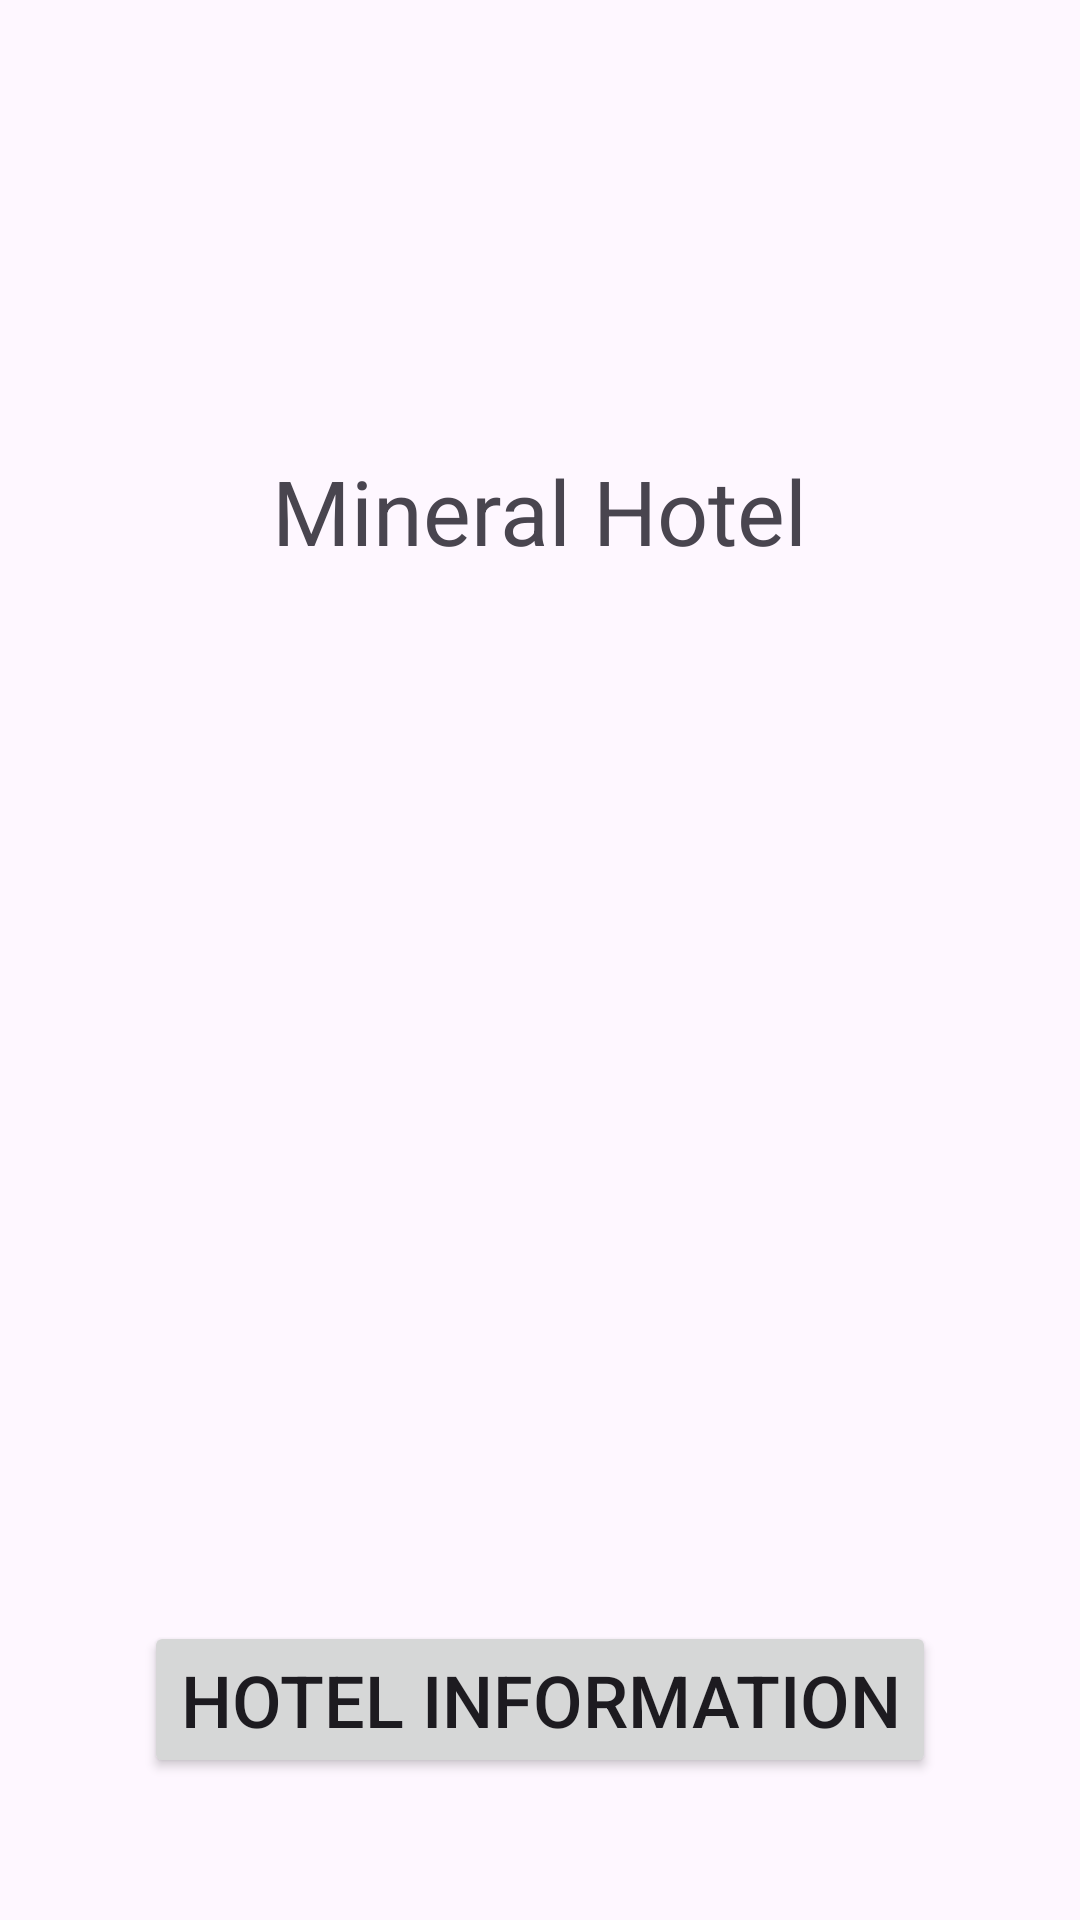

Write the Android layout XML for this screen, with the resource values it uses.
<!-- AndroidManifest.xml: application theme Theme.Assignemnt5hotel -->
<!-- res/layout/activity_main.xml -->
<?xml version="1.0" encoding="utf-8"?>
<androidx.constraintlayout.widget.ConstraintLayout xmlns:android="http://schemas.android.com/apk/res/android"
    xmlns:app="http://schemas.android.com/apk/res-auto"
    xmlns:tools="http://schemas.android.com/tools"
    android:layout_width="match_parent"
    android:layout_height="match_parent"
    tools:context=".MainActivity">

    <ImageView
        android:id="@+id/ivHotelLogo1"
        android:layout_width="wrap_content"
        android:layout_height="wrap_content"
        app:layout_constraintBottom_toBottomOf="parent"
        app:layout_constraintEnd_toEndOf="parent"
        app:layout_constraintHorizontal_bias="0.0"
        app:layout_constraintStart_toStartOf="parent"
        app:layout_constraintTop_toTopOf="parent"
        app:layout_constraintVertical_bias="0.0"
        app:srcCompat="@drawable/hotel_logo_1" />

    <TextView
        android:id="@+id/tvMineralHotel"
        android:layout_width="wrap_content"
        android:layout_height="wrap_content"
        android:layout_marginTop="150dp"
        android:text="@string/mineral_hotel"
        android:textSize="30sp"
        app:layout_constraintEnd_toEndOf="parent"
        app:layout_constraintStart_toStartOf="parent"
        app:layout_constraintTop_toTopOf="@+id/ivHotelLogo1" />

    <Button
        android:id="@+id/btnHotelInfo"
        android:layout_width="wrap_content"
        android:layout_height="wrap_content"
        android:layout_marginTop="350dp"
        android:text="@string/hotel_information"
        android:textColorHighlight="#DFD8D8"
        android:textColorHint="#D6CAC9"
        android:textColorLink="#FFFFFF"
        android:textSize="24sp"
        app:layout_constraintEnd_toEndOf="parent"
        app:layout_constraintStart_toStartOf="parent"
        app:layout_constraintTop_toBottomOf="@+id/tvMineralHotel" />
</androidx.constraintlayout.widget.ConstraintLayout>
<!-- resources referenced by this layout -->
<resources>
  <string name="hotel_information">Hotel Information</string>
  <string name="mineral_hotel">Mineral Hotel</string>
  <style name="Theme.Assignemnt5hotel" parent="Base.Theme.Assignemnt5hotel" />
  <style name="Base.Theme.Assignemnt5hotel" parent="Theme.Material3.DayNight.NoActionBar">
          
          
      </style>
</resources>
